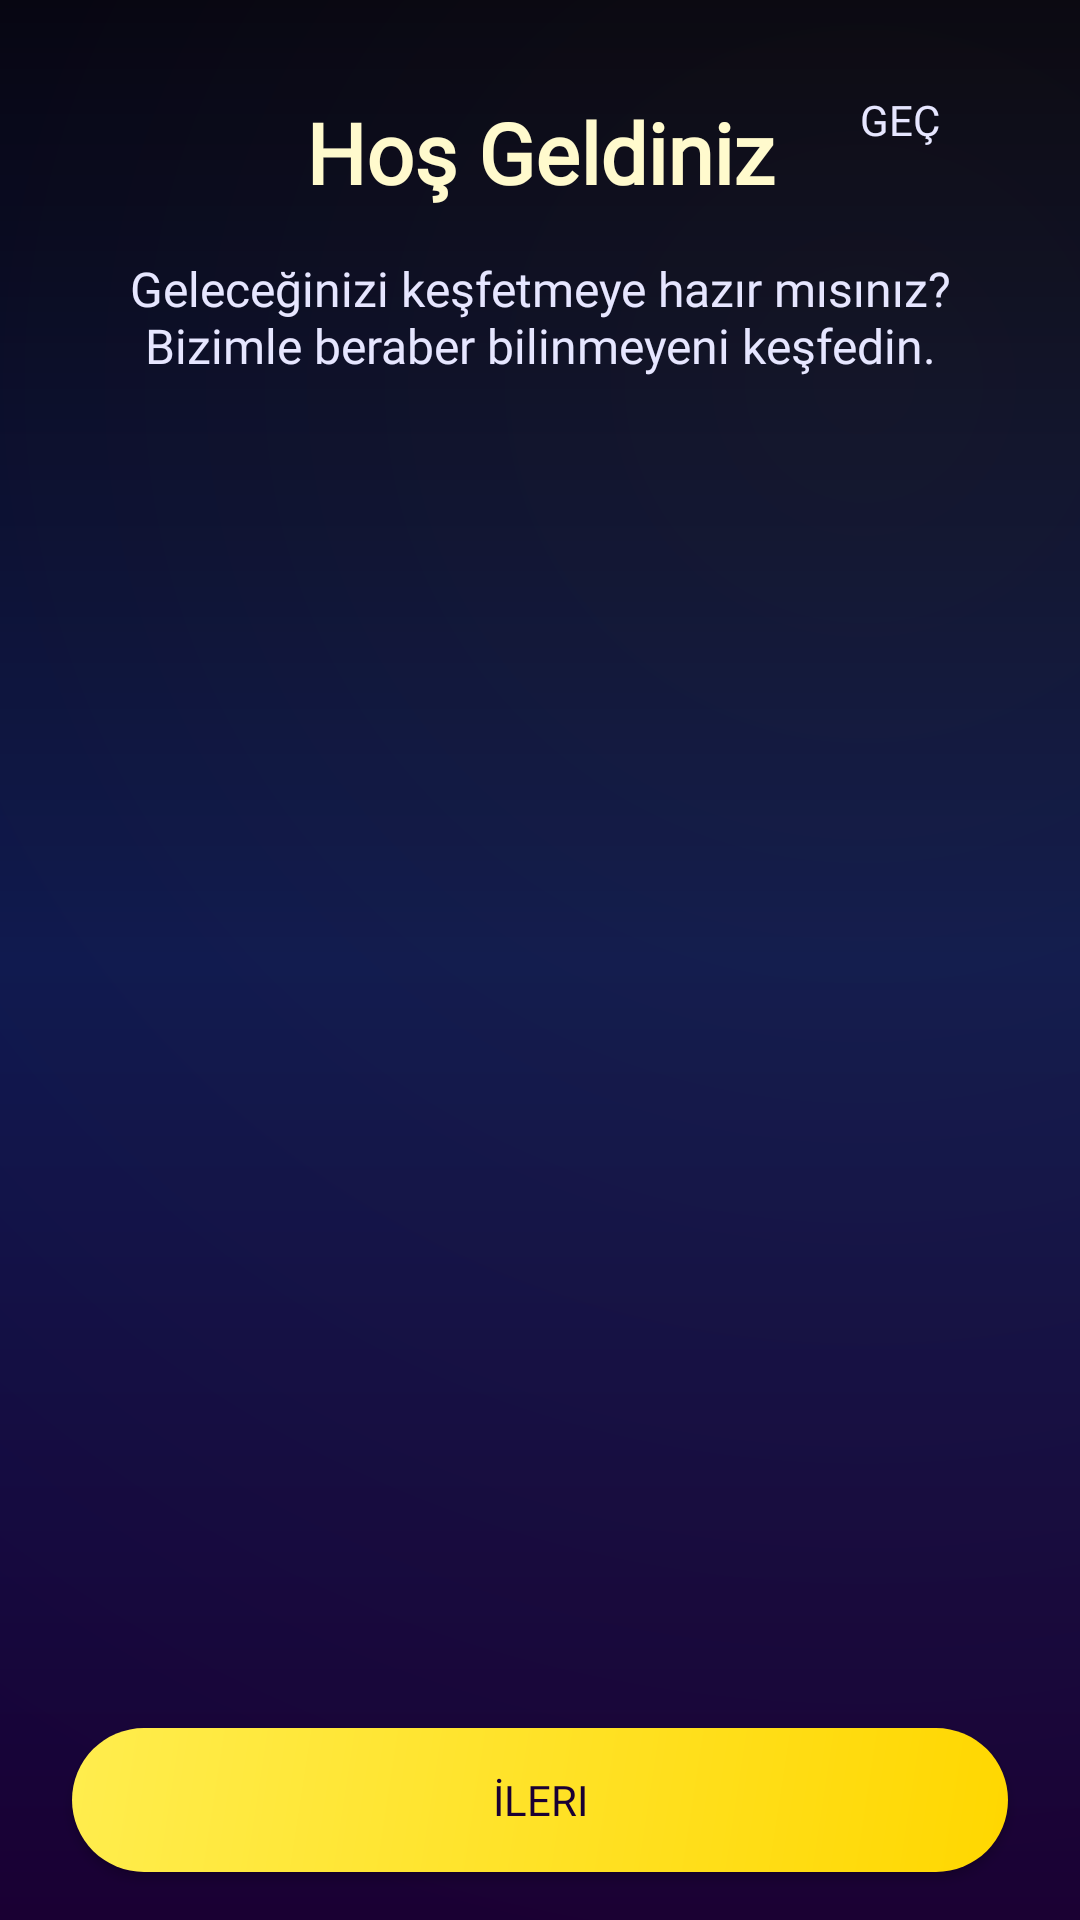

Reconstruct the res/layout file that produces this screen, plus the resources it refers to.
<!-- AndroidManifest.xml: activity theme Theme.AppCompat -->
<!-- res/layout/activity_onboarding.xml -->
<?xml version="1.0" encoding="utf-8"?>
<androidx.constraintlayout.widget.ConstraintLayout xmlns:android="http://schemas.android.com/apk/res/android"
    xmlns:app="http://schemas.android.com/apk/res-auto"
    xmlns:tools="http://schemas.android.com/tools"
    android:layout_width="match_parent"
    android:layout_height="match_parent"
    android:background="@drawable/bg_onboarding_cosmic"
    tools:context=".OnboardingActivity">

    <androidx.viewpager2.widget.ViewPager2
        android:id="@+id/view_pager"
        android:layout_width="0dp"
        android:layout_height="0dp"
        app:layout_constraintBottom_toTopOf="@+id/tab_layout"
        app:layout_constraintEnd_toEndOf="parent"
        app:layout_constraintStart_toStartOf="parent"
        app:layout_constraintTop_toTopOf="parent" />

    <TextView
        android:id="@+id/tv_title"
        android:layout_width="0dp"
        android:layout_height="wrap_content"
        android:layout_marginStart="24dp"
        android:layout_marginEnd="24dp"
        android:layout_marginTop="32dp"
        android:gravity="center"
        android:text="@string/onboarding_title_1"
        android:textColor="@color/m3_cosmic_star"
        android:textSize="28sp"
        android:fontFamily="@font/bold"
        android:textStyle="bold"
        app:layout_constraintEnd_toEndOf="parent"
        app:layout_constraintStart_toStartOf="parent"
        app:layout_constraintTop_toTopOf="parent" />

    <TextView
        android:id="@+id/tv_description"
        android:layout_width="0dp"
        android:layout_height="wrap_content"
        android:layout_marginStart="32dp"
        android:layout_marginTop="16dp"
        android:layout_marginEnd="32dp"
        android:gravity="center"
        android:text="@string/onboarding_desc_1"
        android:textColor="@color/m3_cosmic_shimmer"
        android:textSize="16sp"
        android:fontFamily="@font/regular"
        app:layout_constraintEnd_toEndOf="parent"
        app:layout_constraintStart_toStartOf="parent"
        app:layout_constraintTop_toBottomOf="@+id/tv_title" />

    <com.google.android.material.tabs.TabLayout
        android:id="@+id/tab_layout"
        android:layout_width="match_parent"
        android:layout_height="wrap_content"
        android:layout_marginBottom="8dp"
        app:layout_constraintBottom_toTopOf="@+id/btn_next"
        app:layout_constraintEnd_toEndOf="parent"
        app:layout_constraintStart_toStartOf="parent"
        app:tabBackground="@drawable/tab_selector"
        app:tabGravity="center"
        app:tabIndicatorHeight="0dp" />

    <Button
        android:id="@+id/btn_next"
        android:layout_width="0dp"
        android:layout_height="wrap_content"
        android:layout_marginStart="24dp"
        android:layout_marginEnd="24dp"
        android:layout_marginBottom="16dp"
        android:background="@drawable/rounded_button_primary"
        android:text="@string/next"
        android:textColor="@color/m3_cosmic_on_tertiary"
        android:fontFamily="@font/medium"
        app:layout_constraintBottom_toBottomOf="parent"
        app:layout_constraintEnd_toEndOf="parent"
        app:layout_constraintStart_toStartOf="parent" />

    <Button
        android:id="@+id/btn_skip"
        android:layout_width="wrap_content"
        android:layout_height="wrap_content"
        android:layout_marginTop="16dp"
        android:layout_marginEnd="16dp"
        android:background="@drawable/text_button_cosmic"
        android:text="@string/skip"
        android:textColor="@color/m3_cosmic_shimmer"
        android:fontFamily="@font/regular"
        app:layout_constraintEnd_toEndOf="parent"
        app:layout_constraintTop_toTopOf="parent" />

</androidx.constraintlayout.widget.ConstraintLayout>
<!-- resources referenced by this layout -->
<resources>
  <color name="m3_cosmic_on_tertiary">#1a0033</color>
  <color name="m3_cosmic_shimmer">#e6e6ff</color>
  <color name="m3_cosmic_star">#fffacd</color>
  <!-- drawable bg_onboarding_cosmic (drawable) -->
  <?xml version="1.0" encoding="utf-8"?>
  <layer-list xmlns:android="http://schemas.android.com/apk/res/android">
      
      <item>
          <shape>
              <gradient
                  android:type="linear"
                  android:angle="270"
                  android:startColor="@color/m3_cosmic_background"
                  android:centerColor="@color/m3_cosmic_secondary"
                  android:endColor="@color/m3_cosmic_primary" />
          </shape>
      </item>
      
      
      <item>
          <shape>
              <gradient
                  android:type="radial"
                  android:gradientRadius="150%"
                  android:centerX="0.8"
                  android:centerY="0.2"
                  android:startColor="#10FFD700"
                  android:endColor="#00000000" />
          </shape>
      </item>
  </layer-list>
  <!-- drawable rounded_button_primary (drawable) -->
  <?xml version="1.0" encoding="utf-8"?>
  <ripple xmlns:android="http://schemas.android.com/apk/res/android"
      android:color="@color/m3_cosmic_glow">
      <item>
          <shape android:shape="rectangle">
              <corners android:radius="24dp" />
              <gradient
                  android:startColor="@color/m3_cosmic_tertiary"
                  android:endColor="@color/m3_cosmic_tertiary_variant"
                  android:angle="135" />
          </shape>
      </item>
  </ripple>
  <!-- drawable tab_selector (drawable) -->
  <?xml version="1.0" encoding="utf-8"?>
  <selector xmlns:android="http://schemas.android.com/apk/res/android">
      
      <item android:state_selected="true">
          <shape android:shape="rectangle">
              <corners android:radius="4dp" />
              <size android:width="24dp" android:height="8dp" />
              <solid android:color="@color/m3_cosmic_tertiary" />
          </shape>
      </item>
      
      
      <item>
          <shape android:shape="oval">
              <size android:width="8dp" android:height="8dp" />
              <solid android:color="@color/m3_cosmic_outline_variant" />
          </shape>
      </item>
  </selector>
  <!-- drawable text_button_cosmic (drawable) -->
  <?xml version="1.0" encoding="utf-8"?>
  <ripple xmlns:android="http://schemas.android.com/apk/res/android"
      android:color="@color/m3_cosmic_shimmer">
      
      <item android:id="@android:id/mask">
          <shape android:shape="rectangle">
              <corners android:radius="20dp" />
              <solid android:color="@color/white" />
          </shape>
      </item>
      
      <item>
          <shape android:shape="rectangle">
              <corners android:radius="20dp" />
              <solid android:color="@android:color/transparent" />
              <padding
                  android:left="16dp"
                  android:right="16dp"
                  android:top="8dp"
                  android:bottom="8dp" />
          </shape>
      </item>
  </ripple>
  <string name="next">İleri</string>
  <string name="onboarding_desc_1">Geleceğinizi keşfetmeye hazır mısınız? Bizimle beraber bilinmeyeni keşfedin.</string>
  <string name="onboarding_title_1">Hoş Geldiniz</string>
  <string name="skip">Geç</string>
  <color name="m3_cosmic_background">#000012</color>
  <color name="m3_cosmic_secondary">#0a1551</color>
  <color name="m3_cosmic_primary">#1a0033</color>
  <color name="m3_cosmic_glow">#9966ff</color>
  <color name="m3_cosmic_tertiary">#ffd700</color>
  <color name="m3_cosmic_tertiary_variant">#ffed4e</color>
  <color name="m3_cosmic_outline_variant">#3a3a5a</color>
  <color name="white">#FFFFFFFF</color>
</resources>
